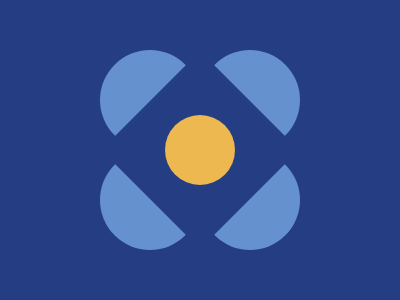

Write a web page that renders exactly this picture using CSS.

<!-- file: index.html -->
<!DOCTYPE html>
<html lang="en">
<head>
    <meta charset="UTF-8">
    <link rel="stylesheet" href="style.css">
</head>
<body>
    <div class="container">
        <circles>
            <div class="circle"></div>
            <div class="circle"></div>
            <div class="circle"></div>
            <div class="circle"></div>
        </circles>
        <div class="mid"></div>
        <div class="hide"></div>
    </div>
</body>
</html>

/* file: style.css */
body {
  background-color: #243D83;
  display: -webkit-box;
  display: -ms-flexbox;
  display: flex;
  -webkit-box-pack: center;
      -ms-flex-pack: center;
          justify-content: center;
  height: 100vh;
  margin: 0px;
  -webkit-box-align: center;
      -ms-flex-align: center;
          align-items: center;
}

.container {
  display: -webkit-box;
  display: -ms-flexbox;
  display: flex;
  -webkit-box-pack: center;
      -ms-flex-pack: center;
          justify-content: center;
  -webkit-box-align: center;
      -ms-flex-align: center;
          align-items: center;
}

circles {
  display: -ms-grid;
  display: grid;
  -ms-grid-columns: 100px 100px;
      grid-template-columns: 100px 100px;
  -ms-grid-rows: 100px 100px;
      grid-template-rows: 100px 100px;
}

.circle {
  width: 100px;
  height: 100px;
  background-color: #6592CF;
  border-radius: 50%;
}

.hide {
  z-index: 1;
  position: absolute;
  width: 140px;
  height: 140px;
  background-color: #243D83;
  -webkit-transform: rotate(45deg);
          transform: rotate(45deg);
}

.mid {
  z-index: 2;
  position: absolute;
  width: 70px;
  height: 70px;
  border-radius: 50%;
  background-color: #EEB850;
}
/*# sourceMappingURL=style.css.map */